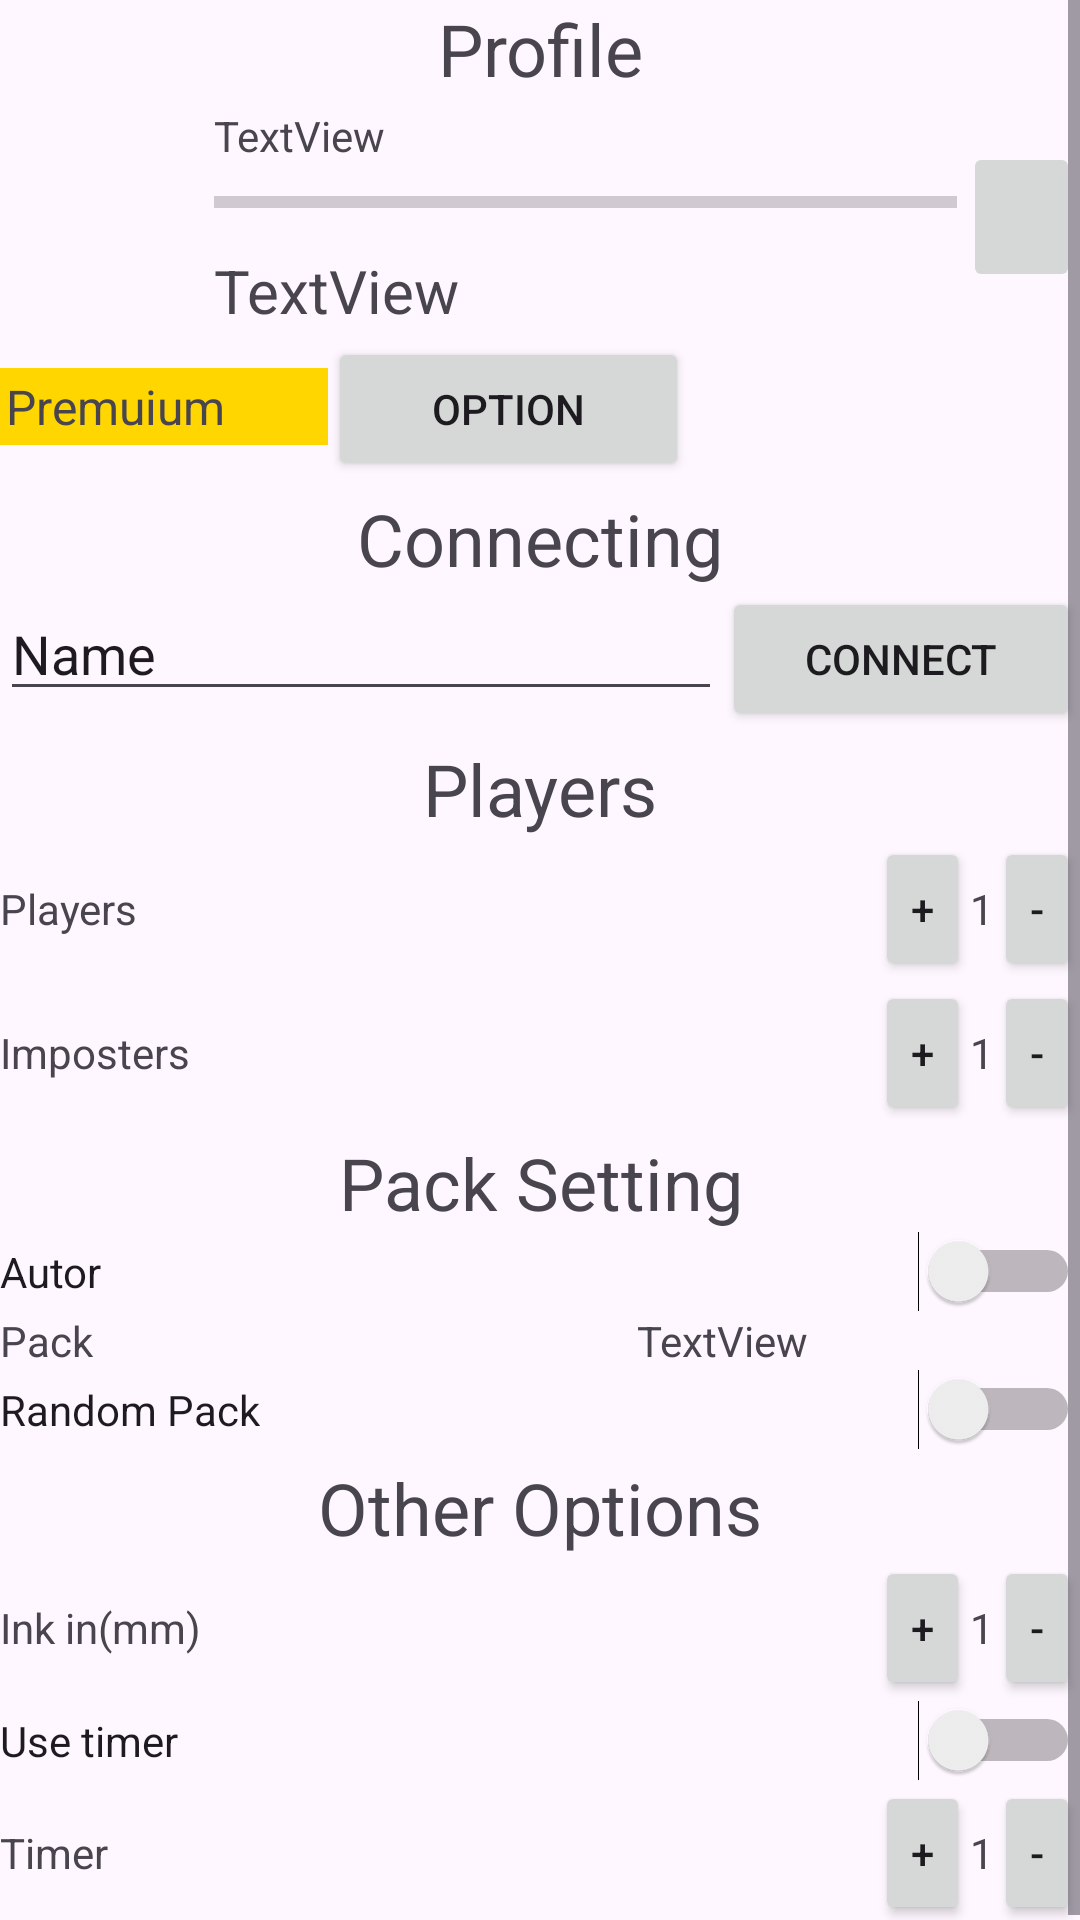

Write the Android layout XML for this screen, with the resource values it uses.
<!-- AndroidManifest.xml: application theme Theme.PaintActivity -->
<!-- res/layout/fragment_multiplayer_create.xml -->
<?xml version="1.0" encoding="utf-8"?>
<LinearLayout xmlns:android="http://schemas.android.com/apk/res/android"
    xmlns:tools="http://schemas.android.com/tools"
    android:layout_width="match_parent"
    android:layout_height="match_parent"
    android:layout_marginTop="8dp"
    android:orientation="vertical"
    tools:context=".ui.fragments.multyplayer.create.MultiplayerCreateFragment">

    <ScrollView
        android:layout_width="match_parent"
        android:layout_height="wrap_content">

        <LinearLayout
            android:layout_width="match_parent"
            android:layout_height="wrap_content"
            android:orientation="vertical">

            <TextView
                android:id="@+id/tVTopicCreate"
                android:layout_width="match_parent"
                android:layout_height="wrap_content"
                android:gravity="center"
                android:text="@string/tv_profile"
                android:textSize="24sp" />

            <include
                android:id="@+id/includedMultiProfile"
                layout="@layout/layout_profile_menu"
                android:layout_width="match_parent"
                android:layout_height="wrap_content" />

            <View
                android:id="@+id/boardMult1"
                android:layout_width="match_parent"
                android:layout_height="3dp"
                android:background="@drawable/board" />

            <TextView
                android:id="@+id/teVConnectTopic"
                android:layout_width="match_parent"
                android:layout_height="wrap_content"
                android:gravity="center"
                android:text="@string/tv_connect_topic"
                android:textSize="24sp" />

            <LinearLayout
                android:layout_width="match_parent"
                android:layout_height="match_parent"
                android:orientation="horizontal">

                <EditText
                    android:id="@+id/edTConnect"
                    android:layout_width="wrap_content"
                    android:layout_height="wrap_content"
                    android:layout_weight="1"
                    android:ems="10"
                    android:hint="Ip"
                    android:inputType="text"
                    android:text="Name" />

                <Button
                    android:id="@+id/bttnConnect"
                    android:layout_width="wrap_content"
                    android:layout_height="wrap_content"
                    android:layout_weight="1"
                    android:hint="Ip"
                    android:text="@string/bttn_connect" />
            </LinearLayout>

            <View
                android:id="@+id/boardMult2"
                android:layout_width="match_parent"
                android:layout_height="3dp"
                android:background="@drawable/board" />

            <TextView
                android:id="@+id/tVPlayerSettingTopic"
                android:layout_width="match_parent"
                android:layout_height="wrap_content"
                android:layout_gravity="center"
                android:gravity="center"
                android:text="@string/tv_players"
                android:textSize="24sp" />

            <LinearLayout
                android:layout_width="match_parent"
                android:layout_height="match_parent"
                android:orientation="horizontal">

                <TextView
                    android:id="@+id/tVPlayerCount"
                    android:layout_width="wrap_content"
                    android:layout_height="wrap_content"
                    android:layout_weight="4"
                    android:text="@string/tv_players" />

                <Button
                    android:id="@+id/bttnPlusPlayerMult"
                    android:layout_width="wrap_content"
                    android:layout_height="wrap_content"

                    android:minWidth="5dp"
                    android:text="+" />

                <TextView
                    android:id="@+id/tVPlayerCountMult"
                    android:layout_width="wrap_content"
                    android:layout_height="wrap_content"

                    android:text="1" />

                <Button
                    android:id="@+id/bttnMinusPlayerMult"
                    android:layout_width="wrap_content"
                    android:layout_height="wrap_content"

                    android:minWidth="5dp"
                    android:text="-" />

            </LinearLayout>

            <LinearLayout
                android:layout_width="match_parent"
                android:layout_height="match_parent"
                android:layout_weight="1"
                android:orientation="horizontal">

                <TextView
                    android:id="@+id/tVImpostersMult"
                    android:layout_width="wrap_content"
                    android:layout_height="wrap_content"
                    android:layout_weight="4"
                    android:text="@string/tv_imposters" />

                <Button
                    android:id="@+id/bttnPlusImposterMult"
                    android:layout_width="wrap_content"
                    android:layout_height="wrap_content"

                    android:minWidth="5dp"
                    android:text="+" />

                <TextView
                    android:id="@+id/tVImposterCountMult"
                    android:layout_width="wrap_content"
                    android:layout_height="wrap_content"

                    android:text="1" />

                <Button
                    android:id="@+id/bttnMinusImposterMult"
                    android:layout_width="wrap_content"
                    android:layout_height="wrap_content"
                    android:minWidth="5dp"
                    android:text="-" />
            </LinearLayout>

            <View
                android:id="@+id/boardMult3"
                android:layout_width="match_parent"
                android:layout_height="3dp"
                android:background="@drawable/board" />

            <TextView
                android:id="@+id/tVPacksTopicMult"
                android:layout_width="match_parent"
                android:layout_height="wrap_content"
                android:gravity="center"
                android:text="@string/tv_pack_setting"
                android:textSize="24sp" />

            <Switch
                android:id="@+id/swAutorMult"
                android:layout_width="match_parent"
                android:layout_height="wrap_content"
                android:text="@string/sw_autor" />

            <LinearLayout
                android:layout_width="match_parent"
                android:layout_height="match_parent"
                android:orientation="horizontal">

                <TextView
                    android:id="@+id/tVPackMult"
                    android:layout_width="wrap_content"
                    android:layout_height="wrap_content"
                    android:layout_weight="2"
                    android:text="@string/tv_pack" />

                <TextView
                    android:id="@+id/tVPackShowerMult"
                    android:layout_width="wrap_content"
                    android:layout_height="wrap_content"
                    android:layout_weight="1"
                    android:text="TextView" />
            </LinearLayout>

            <Switch
                android:id="@+id/swRandomPackMult"
                android:layout_width="match_parent"
                android:layout_height="wrap_content"
                android:text="@string/sw_random_pack" />

            <View
                android:id="@+id/boardMult4"
                android:layout_width="match_parent"
                android:layout_height="3dp"
                android:background="@drawable/board" />

            <TextView
                android:id="@+id/tVOtherSettingMult"
                android:layout_width="match_parent"
                android:layout_height="wrap_content"
                android:gravity="center"
                android:text="@string/tv_other_options"
                android:textSize="24sp" />

            <LinearLayout
                android:layout_width="match_parent"
                android:layout_height="match_parent"
                android:orientation="horizontal">

                <TextView
                    android:id="@+id/tVInkMult"
                    android:layout_width="wrap_content"
                    android:layout_height="wrap_content"
                    android:layout_weight="1"
                    android:text="@string/tv_ink" />

                <Button
                    android:id="@+id/bttnPlusInkMult"
                    android:layout_width="wrap_content"
                    android:layout_height="wrap_content"
                    android:minWidth="5dp"
                    android:text="+" />

                <TextView
                    android:id="@+id/tVInkCountMult"
                    android:layout_width="wrap_content"
                    android:layout_height="wrap_content"
                    android:text="1" />

                <Button
                    android:id="@+id/bttnMinusInkMult"
                    android:layout_width="wrap_content"
                    android:layout_height="wrap_content"
                    android:minWidth="5dp"
                    android:text="-" />
            </LinearLayout>

            <Switch
                android:id="@+id/swTimerMult"
                android:layout_width="match_parent"
                android:layout_height="wrap_content"
                android:text="@string/sw_timer" />

            <LinearLayout
                android:id="@+id/lLTimer"
                android:layout_width="match_parent"
                android:layout_height="wrap_content"
                android:orientation="horizontal">

                <TextView
                    android:id="@+id/tVTimerMult"
                    android:layout_width="wrap_content"
                    android:layout_height="wrap_content"
                    android:layout_weight="1"
                    android:text="@string/tv_timer" />

                <Button
                    android:id="@+id/bttnPlusTimerMult"
                    android:layout_width="wrap_content"
                    android:layout_height="wrap_content"
                    android:minWidth="5dp"
                    android:text="+" />

                <TextView
                    android:id="@+id/tVTimeCountMult"
                    android:layout_width="wrap_content"
                    android:layout_height="wrap_content"
                    android:text="1" />

                <Button
                    android:id="@+id/bttnMinusTimerMult"
                    android:layout_width="wrap_content"
                    android:layout_height="wrap_content"
                    android:minWidth="5dp"
                    android:text="-" />
            </LinearLayout>
        </LinearLayout>
    </ScrollView>

    <Button
        android:id="@+id/bttnCreateLobby"
        android:layout_width="wrap_content"
        android:layout_height="wrap_content"
        android:layout_gravity="center"
        android:text="@string/bttn_create_lobby" />
</LinearLayout>
<!-- res/layout/layout_profile_menu.xml (included above) -->
<?xml version="1.0" encoding="utf-8"?>
<LinearLayout xmlns:android="http://schemas.android.com/apk/res/android"
    xmlns:app="http://schemas.android.com/apk/res-auto"
    xmlns:tools="http://schemas.android.com/tools"
    android:layout_width="match_parent"
    android:layout_height="wrap_content">

    <LinearLayout
        android:layout_width="match_parent"
        android:layout_height="match_parent"
        android:layout_weight="1"
        android:orientation="vertical">

        <LinearLayout
            android:layout_width="match_parent"
            android:layout_height="wrap_content"
            android:layout_weight="1"
            android:orientation="horizontal">

            <ImageView
                android:id="@+id/imVAvatarProfil"
                android:layout_width="80dp"
                android:layout_height="80dp"
                android:layout_gravity="center"
                android:layout_weight="1"
                app:srcCompat="@drawable/ic_launcher_foreground" />

            <LinearLayout
                android:layout_width="match_parent"
                android:layout_height="match_parent"
                android:layout_weight="10"
                android:orientation="vertical">

                <LinearLayout
                    android:layout_width="match_parent"
                    android:layout_height="wrap_content"
                    android:layout_weight="1"
                    android:orientation="vertical">

                    <TextView
                        android:id="@+id/tVLvL"
                        android:layout_width="match_parent"
                        android:layout_height="wrap_content"
                        android:layout_gravity="bottom|left"
                        android:layout_weight="1"
                        android:gravity="bottom|left"
                        android:padding="@dimen/layout_padding"
                        android:text="TextView" />

                    <ProgressBar
                        android:id="@+id/lvlProgBar"
                        style="?android:attr/progressBarStyleHorizontal"
                        android:layout_width="match_parent"
                        android:layout_height="wrap_content"
                        android:layout_gravity="center"
                        android:layout_weight="1"
                        android:padding="@dimen/layout_padding" />
                </LinearLayout>

                <TextView
                    android:id="@+id/tVNameProfile"
                    android:layout_width="match_parent"
                    android:layout_height="wrap_content"
                    android:layout_gravity="center"
                    android:layout_weight="1"
                    android:gravity="bottom|center|left"
                    android:padding="@dimen/layout_padding"
                    android:paddingBottom="@dimen/layout_padding"
                    android:text="TextView"
                    android:textSize="20sp" />
            </LinearLayout>

            <ImageButton
                android:id="@+id/bttnImAchivments"
                android:layout_width="50dp"
                android:layout_height="50dp"
                android:layout_gravity="center"
                android:layout_weight="1"
                app:srcCompat="@drawable/win_bar_24" />


        </LinearLayout>

        <LinearLayout
            android:layout_width="match_parent"
            android:layout_height="wrap_content"
            android:layout_gravity="left"
            android:layout_weight="1"
            android:orientation="horizontal">

            <TextView
                android:id="@+id/tVPremium"
                android:layout_width="wrap_content"
                android:layout_height="wrap_content"
                android:layout_weight="1"
                android:background="#FFD600"
                android:gravity="center|left"
                android:padding="@dimen/layout_padding"
                android:text="Premuium"
                android:textSize="16sp" />

            <Button
                android:id="@+id/bttnOptionGame"
                android:layout_width="wrap_content"
                android:layout_height="wrap_content"
                android:layout_weight="1"
                android:text="@string/bttn_option" />

            <TextView
                android:id="@+id/tVEmpty"
                android:layout_width="wrap_content"
                android:layout_height="wrap_content"
                android:layout_weight="4" />
        </LinearLayout>

    </LinearLayout>

</LinearLayout>
<!-- resources referenced by this layout -->
<resources>
  <dimen name="layout_padding">2dp</dimen>
  <!-- drawable board (drawable) -->
  <?xml version="1.0" encoding="utf-8"?>
  <shape xmlns:android="http://schemas.android.com/apk/res/android">
  
  
      <stroke android:color="#4A4A4A"
          android:width="100dp"
          />
  
  </shape>
  <string name="bttn_connect">Connect</string>
  <string name="bttn_create_lobby">Create Lobby</string>
  <string name="bttn_option">Option</string>
  <string name="sw_autor">Autor</string>
  <string name="sw_random_pack">Random Pack</string>
  <string name="sw_timer">Use timer</string>
  <string name="tv_connect_topic">Connecting</string>
  <string name="tv_imposters">Imposters</string>
  <string name="tv_ink">Ink in(mm)</string>
  <string name="tv_other_options">Other Options</string>
  <string name="tv_pack">Pack</string>
  <string name="tv_pack_setting">Pack Setting</string>
  <string name="tv_players">Players</string>
  <string name="tv_profile">Profile</string>
  <string name="tv_timer">Timer</string>
  <style name="Theme.PaintActivity" parent="Base.Theme.PaintActivity" />
  <style name="Base.Theme.PaintActivity" parent="Theme.Material3.DayNight.NoActionBar">
          
          
      </style>
</resources>
